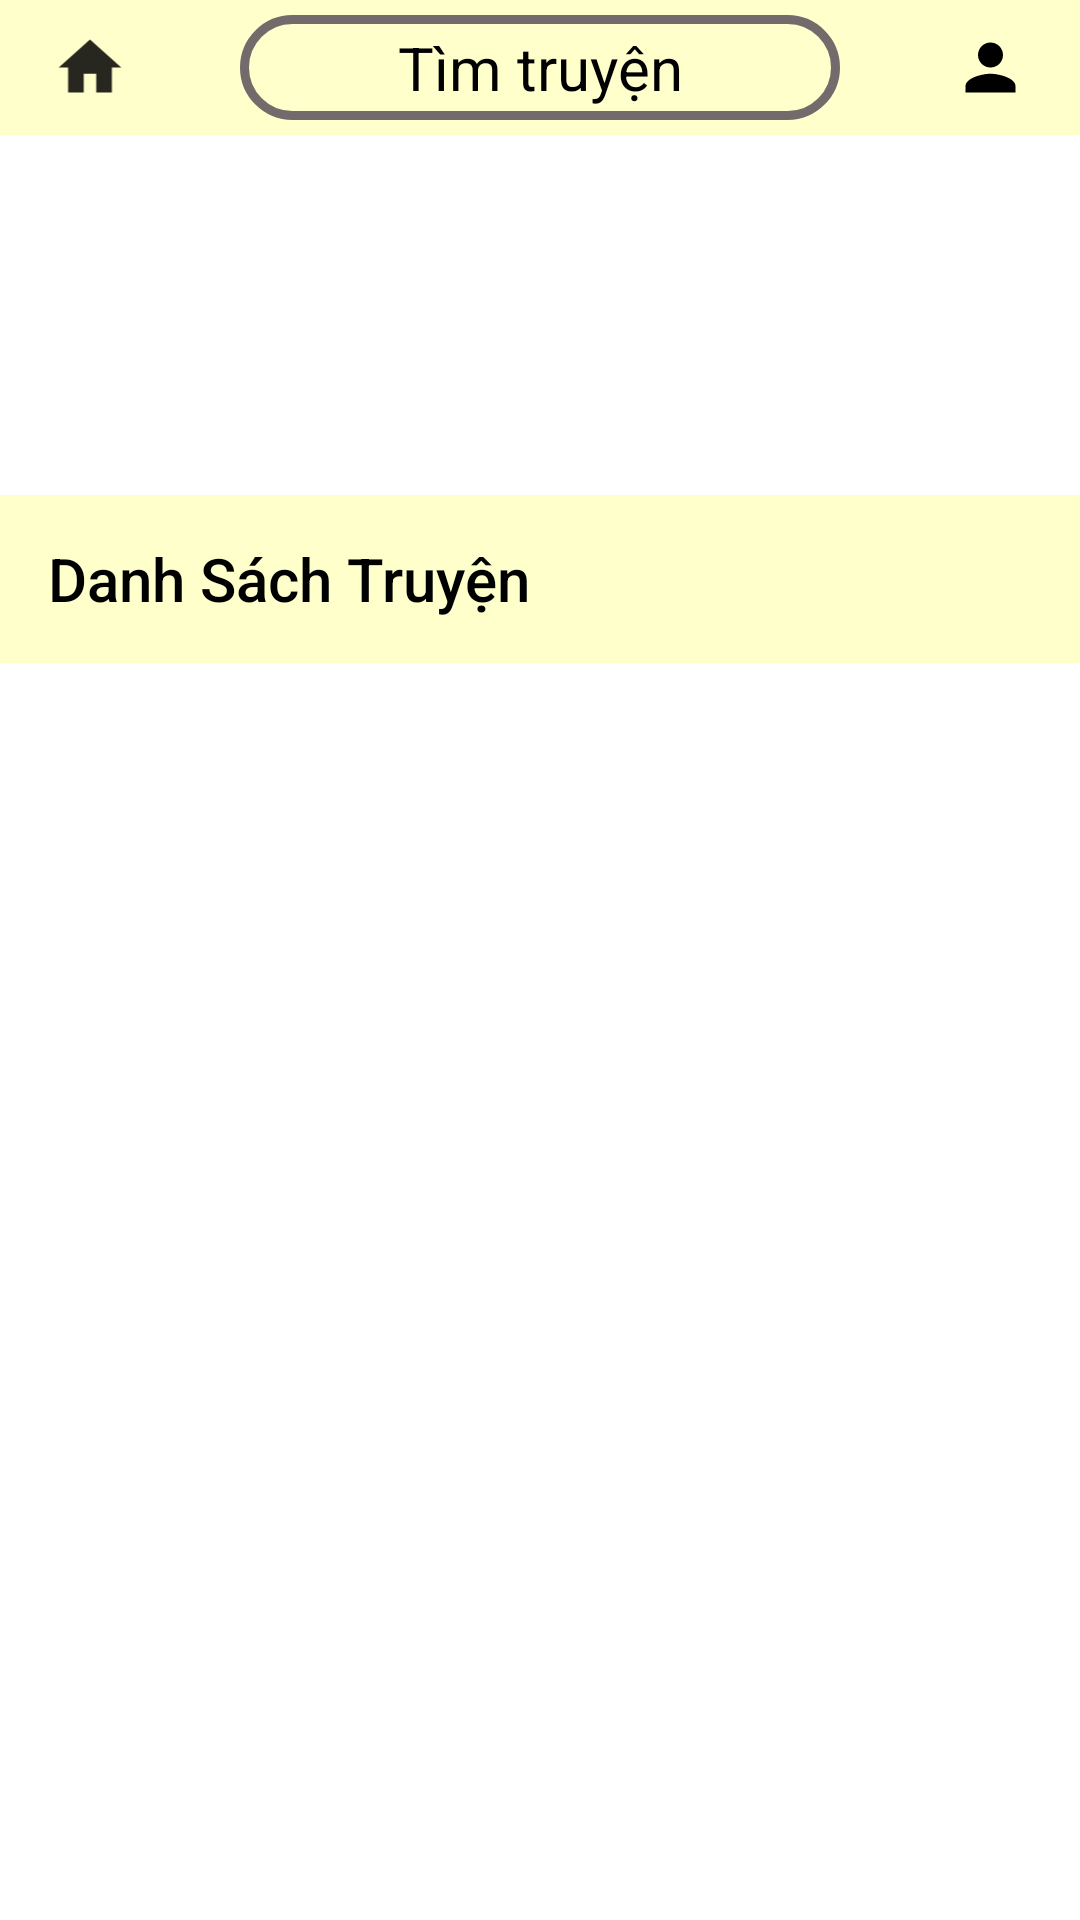

Layout XML and referenced resources for this Android screen:
<!-- AndroidManifest.xml: application theme Theme.AppTruyện -->
<!-- res/layout/activity_main.xml -->
<?xml version="1.0" encoding="utf-8"?>
<LinearLayout xmlns:android="http://schemas.android.com/apk/res/android"
    xmlns:app="http://schemas.android.com/apk/res-auto"
    xmlns:tools="http://schemas.android.com/tools"
    android:layout_width="match_parent"
    android:layout_height="match_parent"
    android:orientation="vertical"
    tools:context=".MainActivity">

    <RelativeLayout


        android:layout_width="match_parent"
        android:layout_height="45dp"
        android:background="#ffffcc">

        <ImageView
            android:id="@+id/user"
            android:layout_width="60dp"
            android:layout_height="match_parent"
            android:layout_alignParentRight="true"

            android:padding="10dp"
            android:src="@drawable/ic_baseline_person_24"
            app:tint="@color/black" />

        <EditText
            android:id="@+id/timkiem"
            android:layout_width="match_parent"
            android:layout_height="match_parent"
            android:layout_marginLeft="80dp"
            android:layout_marginTop="5dp"
            android:layout_marginRight="80dp"
            android:layout_marginBottom="5dp"
            android:background="@drawable/bg_edt"
            android:gravity="center"
            android:hint="Tìm truyện"
            android:textColorHint="@color/black"
            android:textSize="20dp" />

        <ImageView
            android:layout_width="60dp"
            android:layout_height="match_parent"

            android:onClick="update"
            android:padding="10dp"
            android:src="@drawable/ic_home"
            app:tint="@color/black" />

    </RelativeLayout>

    <ViewFlipper
        android:id="@+id/flipper"
        android:layout_width="match_parent"
        android:layout_height="120dp"
        android:layout_gravity="center" />

    <Toolbar
        android:layout_width="match_parent"
        android:layout_height="wrap_content"
        android:background="#ffffcc"
        android:backgroundTint="#ffffcc"
        android:title="Danh Sách Truyện"
        android:titleTextColor="@color/black" />

    <GridView
        android:id="@+id/DStruyen"
        android:layout_width="match_parent"
        android:layout_height="match_parent"
        android:numColumns="3"
        android:background="@color/white">

    </GridView>



</LinearLayout>
<!-- resources referenced by this layout -->
<resources>
  <!-- drawable bg_edt (drawable) -->
  <?xml version="1.0" encoding="utf-8"?>
  <shape xmlns:android="http://schemas.android.com/apk/res/android">
  <corners
      android:radius="20dp"/>
      <stroke android:width="3dp"
          android:color="#736B6B"/>
  
  </shape>
  <!-- drawable ic_baseline_person_24 (drawable) -->
  <vector android:height="24dp" android:tint="#1A1414"
      android:viewportHeight="24" android:viewportWidth="24"
      android:width="24dp" xmlns:android="http://schemas.android.com/apk/res/android">
      <path android:fillColor="@android:color/white" android:pathData="M12,12c2.21,0 4,-1.79 4,-4s-1.79,-4 -4,-4 -4,1.79 -4,4 1.79,4 4,4zM12,14c-2.67,0 -8,1.34 -8,4v2h16v-2c0,-2.66 -5.33,-4 -8,-4z"/>
  </vector>
  <!-- drawable ic_home (drawable) -->
  <vector android:alpha="0.85" android:height="24dp"
      android:tint="#2D1F1F" android:viewportHeight="24"
      android:viewportWidth="24" android:width="24dp" xmlns:android="http://schemas.android.com/apk/res/android">
      <path android:fillColor="@android:color/white" android:pathData="M10,20v-6h4v6h5v-8h3L12,3 2,12h3v8z"/>
  </vector>
  <style name="Theme.AppTruyện" parent="Theme.MaterialComponents.DayNight.NoActionBar">
          
          <item name="colorPrimary">@color/purple_500</item>
          <item name="colorPrimaryVariant">@color/purple_700</item>
          <item name="colorOnPrimary">@color/white</item>
          
          <item name="colorSecondary">@color/teal_200</item>
          <item name="colorSecondaryVariant">@color/teal_700</item>
          <item name="colorOnSecondary">@color/black</item>
          
          <item name="android:statusBarColor" tools:targetApi="l">?attr/colorPrimaryVariant</item>
          
          <item name="android:windowNoTitle">true</item>
          <item name="android:windowFullscreen">true</item>
      </style>
  <!-- not gathered from this repository: default colours our renderer supplied (Android Studio template values) -->
  <color name="purple_500">#FF6200EE</color>
  <color name="purple_700">#FF3700B3</color>
  <color name="teal_200">#FF03DAC5</color>
  <color name="teal_700">#FF018786</color>
  <color name="black">#FF000000</color>
  <color name="white">#FFFFFFFF</color>
</resources>
